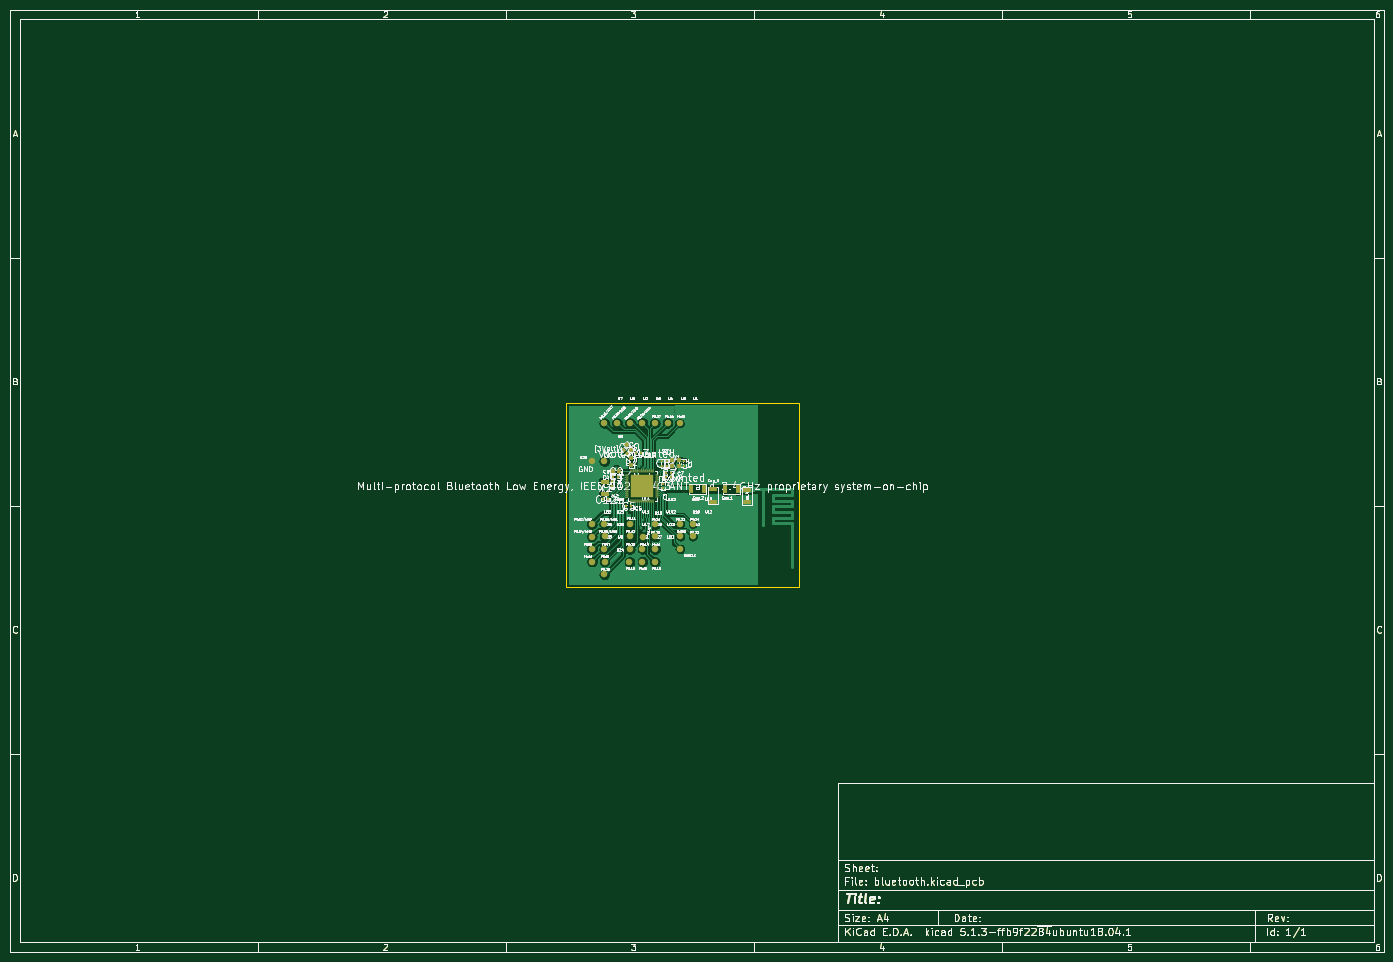
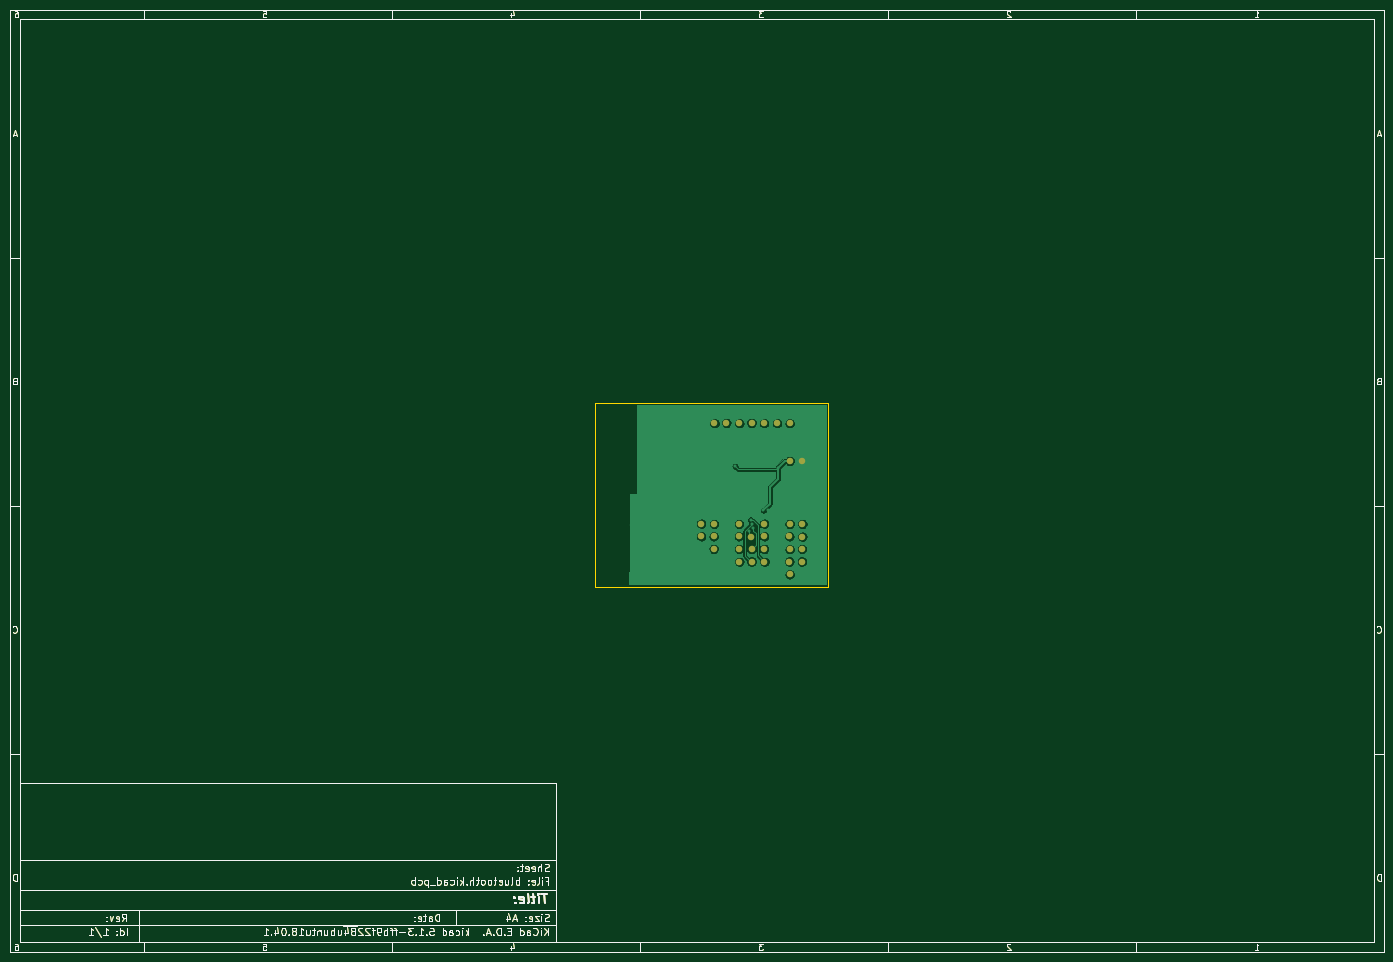
Circuit board: 9 layer files. Board 277.0 x 190.0 mm.
- bottom_copper: bluetooth-B_Cu.gbr (98839 bytes)
- bottom_mask: bluetooth-B_Mask.gbr (35010 bytes)
- paste: bluetooth-B_Paste.gbr (33567 bytes)
- bottom_silk: bluetooth-B_SilkS.gbr (35013 bytes)
- outline: bluetooth-Edge_Cuts.gbr (33827 bytes)
- top_copper: bluetooth-F_Cu.gbr (130503 bytes)
- top_mask: bluetooth-F_Mask.gbr (38739 bytes)
- paste: bluetooth-F_Paste.gbr (37609 bytes)
- top_silk: bluetooth-F_SilkS.gbr (183349 bytes)

=== bottom_copper: bluetooth-B_Cu.gbr (98839 bytes, source omitted) ===
=== bottom_mask: bluetooth-B_Mask.gbr (35010 bytes, source omitted) ===
=== paste: bluetooth-B_Paste.gbr (33567 bytes, source omitted) ===
=== bottom_silk: bluetooth-B_SilkS.gbr (35013 bytes, source omitted) ===
=== outline: bluetooth-Edge_Cuts.gbr (33827 bytes, source omitted) ===
=== top_copper: bluetooth-F_Cu.gbr (130503 bytes, source omitted) ===
=== top_mask: bluetooth-F_Mask.gbr (38739 bytes, source omitted) ===
=== paste: bluetooth-F_Paste.gbr (37609 bytes, source omitted) ===
=== top_silk: bluetooth-F_SilkS.gbr (183349 bytes, source omitted) ===
